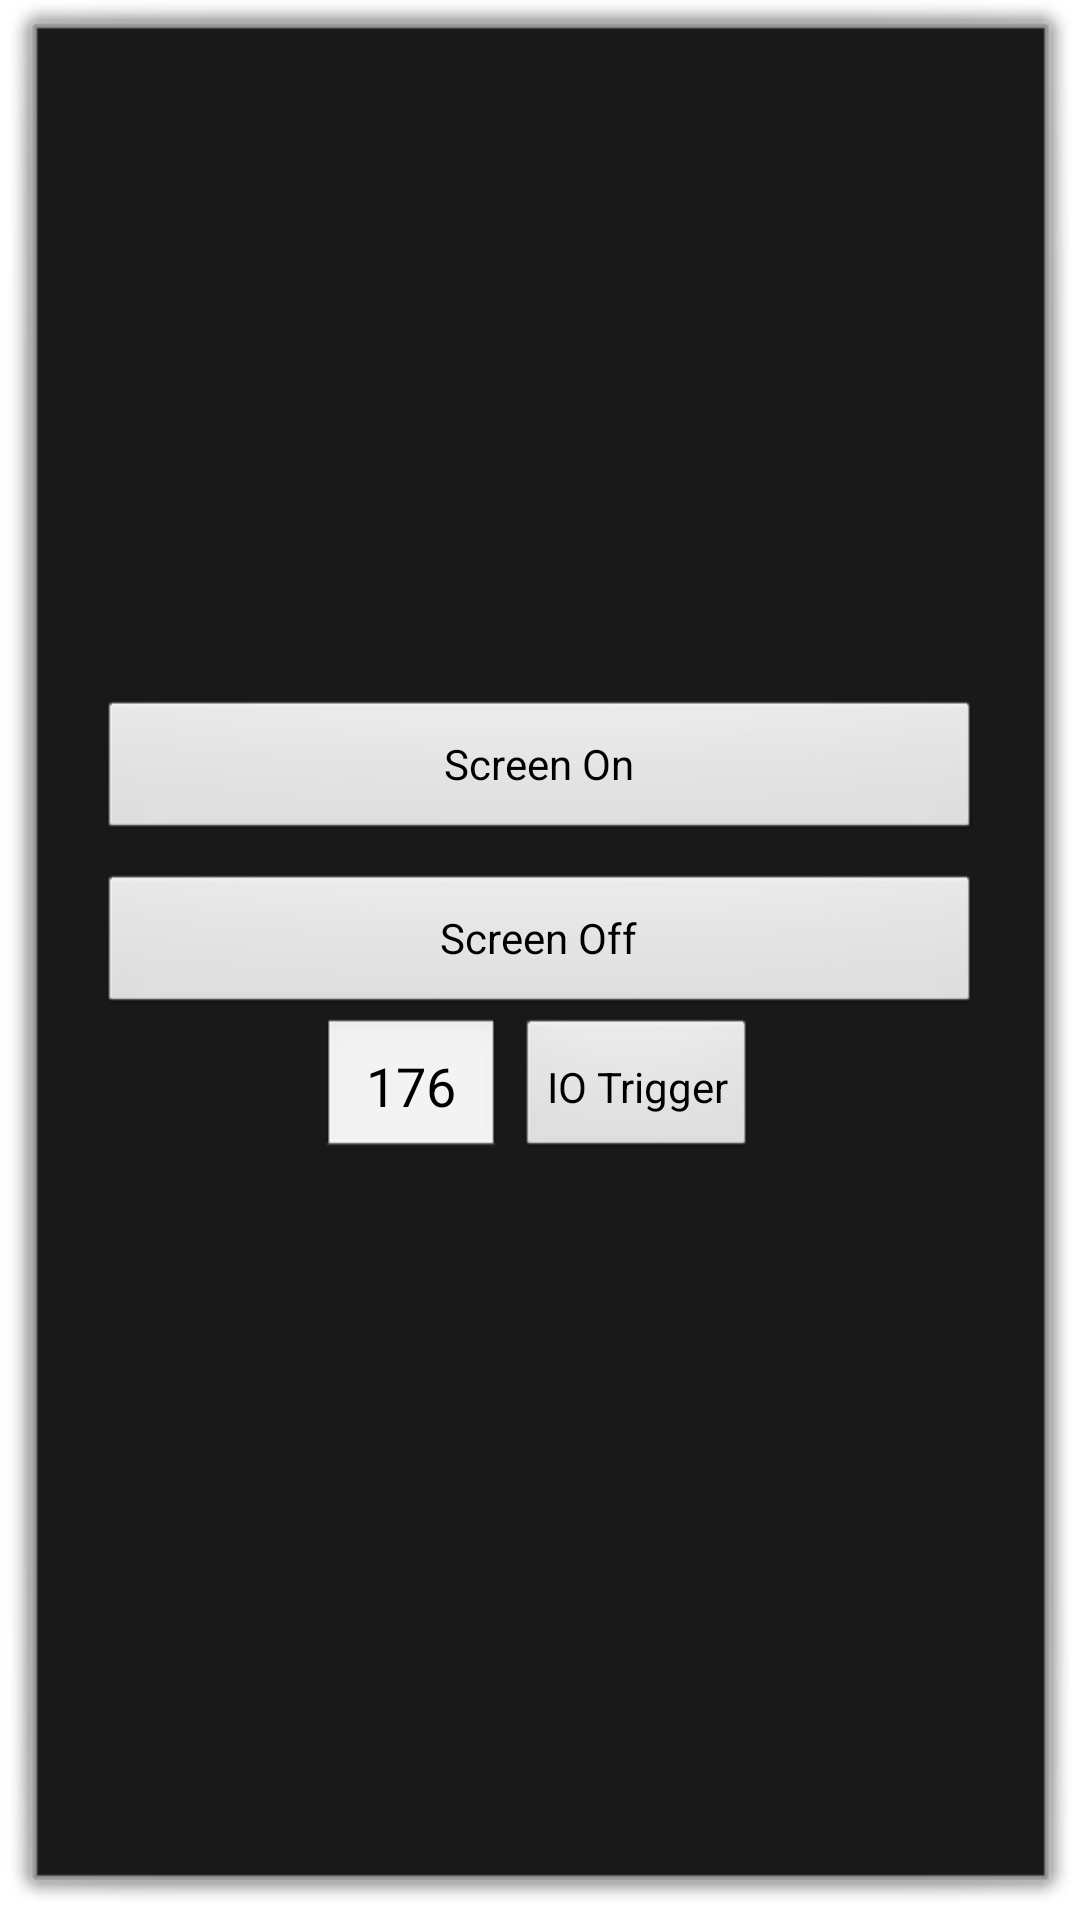

Write the Android layout XML for this screen, with the resource values it uses.
<!-- AndroidManifest.xml: application theme DialogAcivity -->
<!-- res/layout/screen_layout.xml -->
<LinearLayout xmlns:android="http://schemas.android.com/apk/res/android"
    xmlns:tools="http://schemas.android.com/tools"
    android:layout_width="wrap_content"
    android:layout_height="wrap_content"
    android:layout_gravity="center"
    android:gravity="center"
    android:orientation="vertical" >

    <Button
        android:id="@+id/screen_on"
        android:layout_width="match_parent"
        android:layout_height="wrap_content"
        android:layout_marginLeft="20dp"
        android:layout_marginRight="20dp"
        android:layout_marginTop="5dp"
        android:text="@string/screen_on" />

    <Button
        android:id="@+id/screen_off"
        android:layout_width="match_parent"
        android:layout_height="wrap_content"
        android:layout_marginLeft="20dp"
        android:layout_marginRight="20dp"
        android:layout_marginTop="10dp"
        android:text="@string/screen_off" /> 

    <LinearLayout
        android:layout_width="wrap_content"
        android:layout_height="wrap_content"
        android:layout_marginBottom="20dp"
        android:layout_marginLeft="20dp"
        android:layout_marginRight="20dp"
        android:gravity="left"
        android:orientation="horizontal" >

        <EditText
            android:id="@+id/screen_io"
            android:layout_width="60dp"
            android:layout_height="wrap_content"
            android:layout_gravity="left"
            android:digits="0123456789"
            android:gravity="center"
            android:includeFontPadding="false"
            android:inputType="number"
            android:maxLength="5"
            android:numeric="integer"
            android:padding="0dp"
            android:singleLine="true"
            android:text="176" />

        <Button
            android:id="@+id/screen_iotrigger"
            android:layout_width="wrap_content"
            android:layout_height="wrap_content"
            android:layout_gravity="center"
            android:layout_marginLeft="5dp"
            android:gravity="center"
            android:includeFontPadding="false"
            android:paddingLeft="10dp"
            android:paddingRight="10dp"
            android:paddingTop="0dp"
            android:paddingBottom="0dp"
            android:singleLine="true"
            android:text="@string/screen_io" />
    </LinearLayout>

</LinearLayout>
<!-- resources referenced by this layout -->
<resources>
  <string name="screen_io">IO Trigger</string>
  <string name="screen_off">Screen Off</string>
  <string name="screen_on">Screen On</string>
  <style name="DialogAcivity" parent="android:Theme.Dialog"> 
           
      </style>
</resources>
